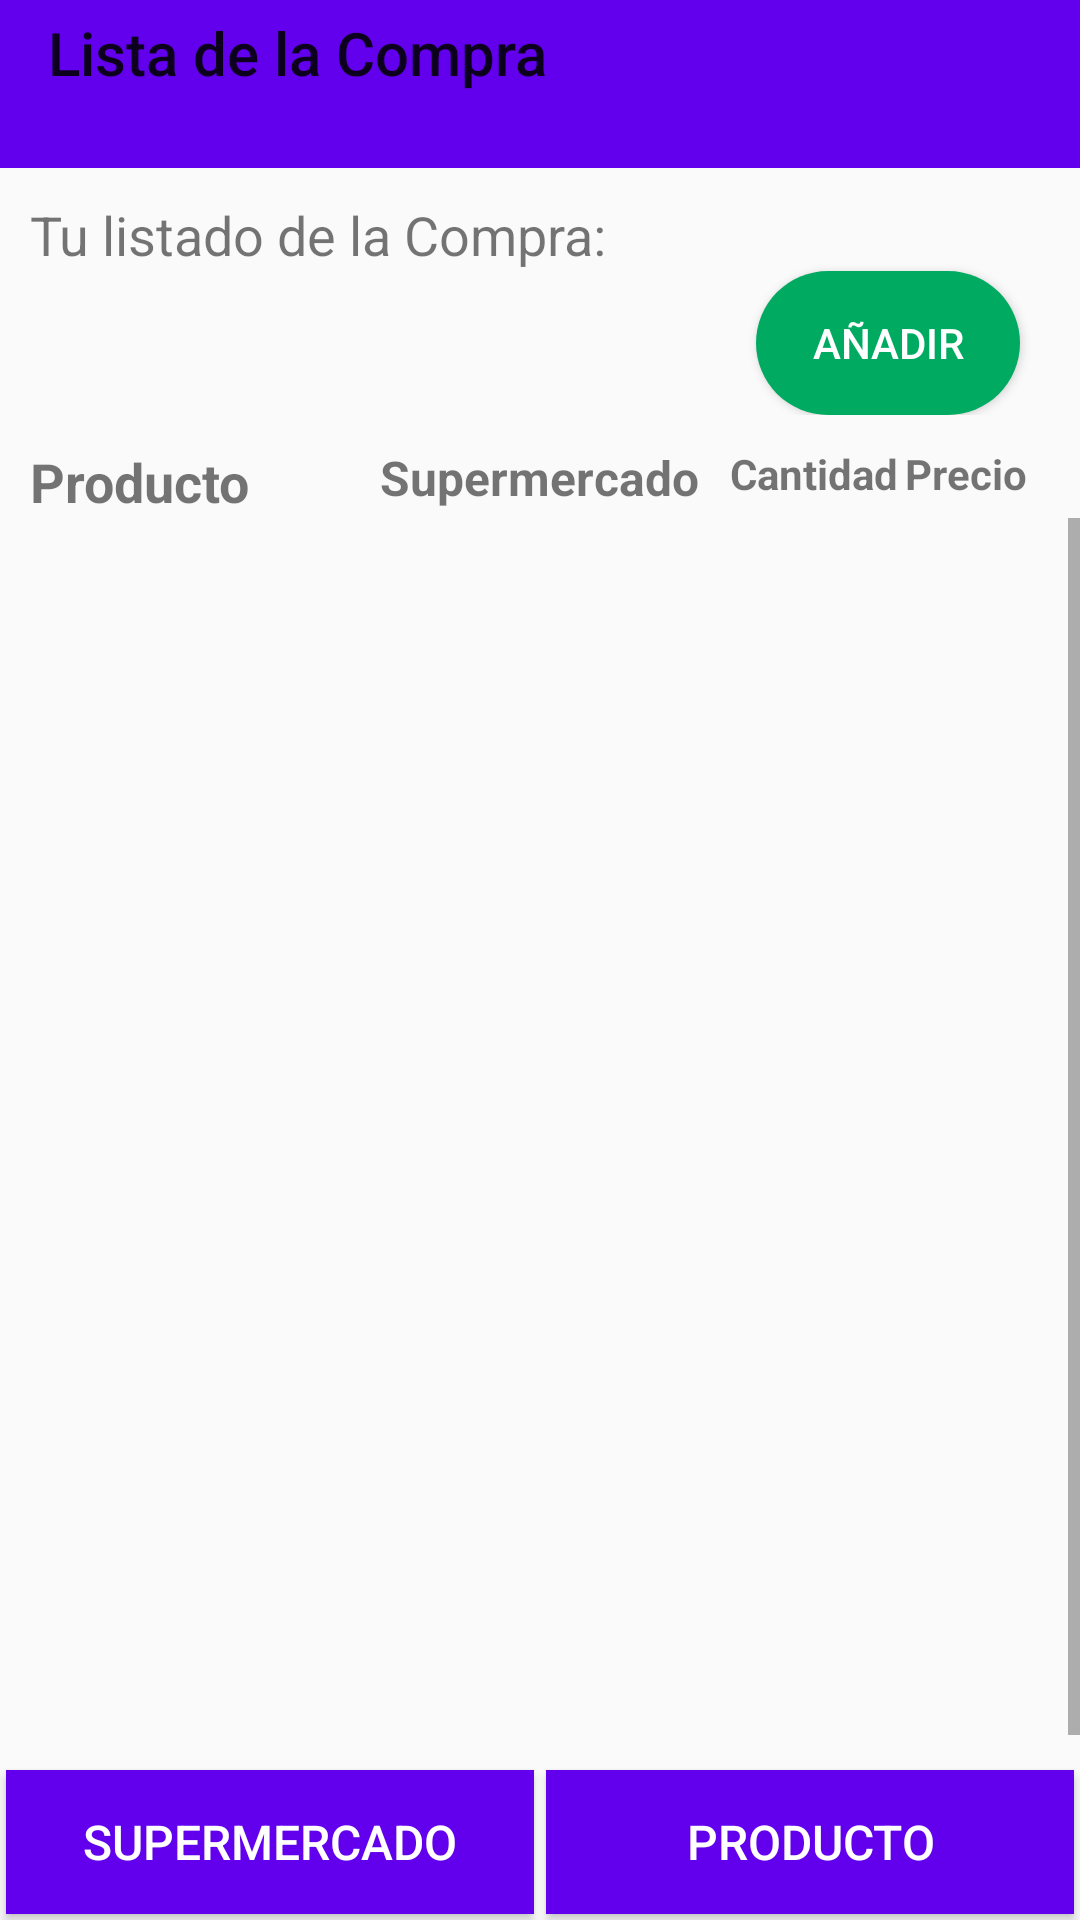

The Android layout XML behind this screen, and the referenced resources:
<!-- AndroidManifest.xml: application theme AppTheme -->
<!-- res/layout/activity_main.xml -->
<?xml version="1.0" encoding="utf-8"?>
<RelativeLayout xmlns:android="http://schemas.android.com/apk/res/android"
    xmlns:app="http://schemas.android.com/apk/res-auto"
    xmlns:tools="http://schemas.android.com/tools"
    android:layout_width="match_parent"
    android:layout_height="match_parent"
    tools:context="net.simplifiedlearning.toolbarexample.MainActivity">

    <android.support.v7.widget.Toolbar
        android:id="@+id/toolbar"
        android:layout_width="match_parent"
        android:layout_height="wrap_content"
        android:layout_alignParentStart="true"
        android:background="@color/colorPrimary"
        android:layout_alignParentLeft="true"
        android:theme="@style/MainToolBarStyle"
        app:title="@string/app_name"/>

    <RelativeLayout
        android:layout_width="match_parent"
        android:layout_height="match_parent"
        android:layout_below="@id/toolbar"
        android:orientation="vertical">

        <LinearLayout
            android:layout_width="match_parent"
            android:layout_height="wrap_content"
            android:orientation="vertical"
            android:id="@+id/llButton">

            <TextView
                android:id="@+id/lstSupermercados"
                android:layout_marginTop="10dp"
                android:layout_marginLeft="10dp"
                android:textSize="18dp"
                android:layout_width="wrap_content"
                android:layout_height="wrap_content"
                android:gravity="center_vertical"
                android:text="@string/yourListList" />

            <Button
                android:id="@+id/btnAdd"
                android:layout_marginRight="20dp"
                android:layout_width="wrap_content"
                android:layout_height="wrap_content"
                android:layout_gravity= "right"
                android:background="@drawable/rounded_corners"
                android:text="@string/add"
                android:theme="@style/ButtonStyle" />

        </LinearLayout>

        <LinearLayout
            android:layout_width="match_parent"
            android:layout_height="wrap_content"
            android:layout_marginTop="10dp"
            android:orientation="horizontal"
            android:weightSum="6"
            android:id="@+id/llHead"
            android:layout_below= "@id/llButton">

            <TextView
                android:layout_width="0dp"
                android:layout_height="match_parent"
                android:layout_marginLeft="10dp"
                android:layout_weight="2"
                android:text="@string/product"
                android:textSize="18sp"
                android:textStyle="bold"/>

            <TextView
                android:layout_width="0dp"
                android:layout_height="match_parent"
                android:layout_weight="2"
                android:text="@string/market"
                android:textSize="16sp"
                android:textStyle="bold"/>

            <TextView
                android:layout_width="0dp"
                android:layout_height="match_parent"
                android:layout_weight="1"
                android:text="@string/num"
                android:textSize="14sp"
                android:textStyle="bold"/>

            <TextView
                android:layout_width="0dp"
                android:layout_height="match_parent"
                android:layout_weight="1"
                android:text="@string/price"
                android:textSize="14sp"
                android:textStyle="bold"/>

        </LinearLayout>


        <ScrollView android:layout_width="match_parent"
            android:layout_height="wrap_content"
            android:id="@+id/sw_layout"
            android:layout_above="@+id/footer"
            android:layout_below= "@id/llHead"
            android:orientation="horizontal"
            android:fillViewport="true">

            <ListView
                android:layout_width="fill_parent"
                android:layout_height="wrap_content"
                android:layout_marginTop="10dp"
                android:id="@+id/lvList">
            </ListView>

        </ScrollView>

        <LinearLayout
            android:id="@+id/footer"
            android:layout_width="match_parent"
            android:layout_height="wrap_content"
            android:layout_alignParentBottom="true"
            android:orientation="horizontal"
            android:weightSum="2">

            <Button
                android:id="@+id/btnMarket"
                android:layout_width="0dp"
                android:layout_height="wrap_content"
                android:layout_weight="1"
                android:text="@string/market"
                android:theme="@style/ButtonStyle"
                android:background="@color/colorPrimary"
                android:textSize="16dp"
                android:layout_margin="2dp"/>

            <Button
                android:id="@+id/btnProduct"
                android:layout_width="0dp"
                android:layout_height="wrap_content"
                android:layout_weight="1"
                android:text="@string/product"
                android:theme="@style/ButtonStyle"
                android:background="@color/colorPrimary"
                android:textSize="16dp"
                android:layout_margin="2dp"/>
        </LinearLayout>
    </RelativeLayout>
</RelativeLayout>
<!-- resources referenced by this layout -->
<resources>
  <color name="colorPrimary">#6200EE</color>
  <!-- drawable rounded_corners (drawable) -->
  <?xml version="1.0" encoding="utf-8"?>
  <shape xmlns:android="http://schemas.android.com/apk/res/android">
      <corners android:radius="24dp" />
      <solid android:color="@color/colorGreen" />
  </shape>
  <string name="add">Añadir</string>
  <string name="app_name">Lista de la Compra</string>
  <string name="market">Supermercado</string>
  <string name="num">Cantidad</string>
  <string name="price">Precio</string>
  <string name="product">Producto</string>
  <string name="yourListList">Tu listado de la Compra:</string>
  <style name="ButtonStyle" parent="Widget.AppCompat.Button.Colored">
          <item name="android:textColor">@android:color/background_light</item>
      </style>
  <style name="MainToolBarStyle" parent="Widget.AppCompat.Toolbar">
          <item name="titleTextAppearance">@style/TitleTextAppearance</item>
          
          <item name="android:textSize">20sp</item>
      </style>
  <style name="AppTheme" parent="Theme.AppCompat.Light.NoActionBar">
          
          <item name="colorPrimary">@color/colorPrimary</item>
          <item name="colorPrimaryDark">@color/colorPrimaryDark</item>
          <item name="colorAccent">@color/colorAccent</item>
      </style>
  <color name="colorGreen">#00ab61</color>
  <style name="TitleTextAppearance" parent="TextAppearance.Widget.AppCompat.Toolbar.Title">
          <item name="android:textSize">14sp</item>
          <item name="android:textColor">#38ADAE</item>
      </style>
  <color name="colorPrimaryDark">#3700B3</color>
  <color name="colorAccent">#03DAC5</color>
</resources>
